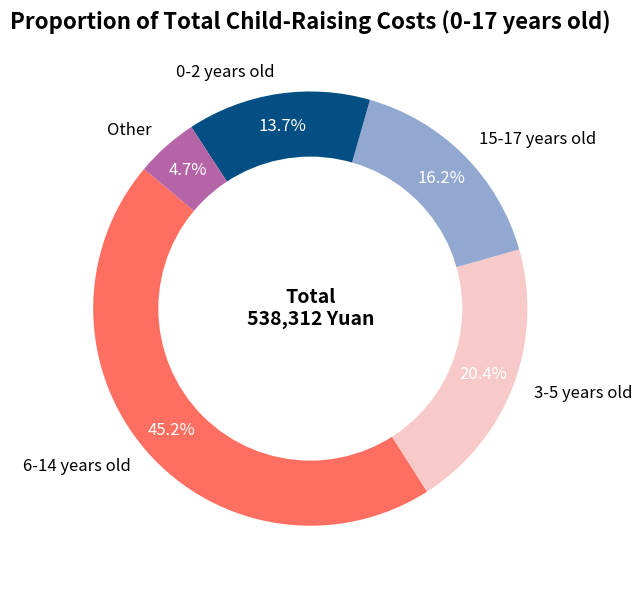

Recreate this plot in Python.
import matplotlib.pyplot as plt

# Total cost
total_cost = 538312  # Total cost from the provided data

# Data and labels
labels = ['Other', '0-2 years old', '3-5 years old', '6-14 years old', '15-17 years old']
cost_proportions = [1.86 + 2.79, 13.67, 20.36, 45.15, 16.17]

# Sorting the values in descending order for the pie chart
sorted_data = sorted(zip(cost_proportions, labels), reverse=True)
cost_proportions_sorted, labels_sorted = zip(*sorted_data)

# Create a more visually appealing donut chart
plt.figure(figsize=(8, 6))
colors = ['#FF6F61', '#F7CAC9', '#92A8D1', '#034F84', '#B565A7']
wedges, texts, autotexts = plt.pie(
    cost_proportions_sorted,
    labels=labels_sorted,
    autopct='%1.1f%%',
    startangle=140,
    colors=colors,
    wedgeprops={'width': 0.4},
    pctdistance=0.85  # Bring the percentage labels closer to the center
)

# Customize the font size and color of the labels
for text in texts:
    text.set_fontsize(12)
    text.set_color('black')

# Customize the font size of the percentages
for autotext in autotexts:
    autotext.set_fontsize(12)
    autotext.set_color('white')

# Add a circle at the center to turn the pie into a donut
centre_circle = plt.Circle((0, 0), 0.70, fc='white')
plt.gca().add_artist(centre_circle)

# Add text in the center showing the total cost
plt.text(0, 0, f'Total\n{total_cost:,} Yuan', horizontalalignment='center', verticalalignment='center', fontsize=14, fontweight='bold')

# Adding title
plt.title('Proportion of Total Child-Raising Costs (0-17 years old)', fontsize=16, fontweight='bold')

# Display the chart
plt.tight_layout()
plt.show()
